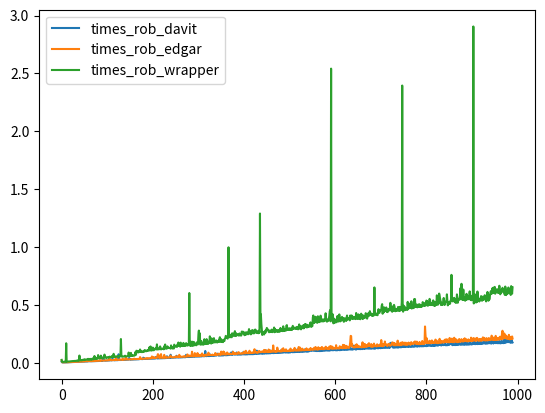

Python code for this plot:
#!/usr/bin/env python
import matplotlib.pyplot as plt
import time
import numpy
import sys

sys.setrecursionlimit(1000000)

arr_of_arr = []
for i in range(10, 1000):
    arr = numpy.random.randint(100, 10000, i)
    arr_of_arr.append(arr)


def rob_wrapper(lst):
    memo = {}

    def rob(index):
        if index > len(lst) - 1:
            return 0

        if index in memo:
            return memo[index]

        res = max(lst[index] + rob(index + 2), rob(index + 1))
        memo[index] = res
        return res

    return rob(0)


def rob_edgar(arr):
    n = len(arr)

    if n == 0:
        return 0

    if n == 1:
        return arr[0]

    s = [0] * (n + 1)
    s[1] = arr[0]
    s[2] = arr[1]

    for i in range(3, n + 1):
        s[i] = (max(s[i - 2], s[i - 3]) + arr[i - 1])
    return max(s[n], s[n - 1])


# In[5]:


def rob_davit(nums):
    prev2 = 0
    prev1 = 0
    for i in range(0, len(nums)):
        temp = prev1
        prev1 = max(prev2 + nums[i], prev1)
        prev2 = temp

    return prev1


# In[ ]:


times_rob_edgar = []

for i in range(len(arr_of_arr)):
    start = time.perf_counter()
    rob_edgar(arr_of_arr[i])
    end = time.perf_counter()

    times_rob_edgar.append((end - start) * 1000)

# In[ ]:


times_rob_wrapper = []

for i in range(len(arr_of_arr)):
    start = time.perf_counter()
    rob_wrapper(arr_of_arr[i])
    end = time.perf_counter()

    times_rob_wrapper.append((end - start) * 1000)

# In[ ]:


times_rob_davit = []

for i in range(len(arr_of_arr)):
    start = time.perf_counter()
    rob_davit(arr_of_arr[i])
    end = time.perf_counter()

    times_rob_davit.append((end - start) * 1000)

# In[ ]:


plt.plot(times_rob_davit, label='times_rob_davit')
plt.plot(times_rob_edgar, label='times_rob_edgar')
plt.plot(times_rob_wrapper, label='times_rob_wrapper')

plt.legend()
# plt.xlim(0, 10000)
plt.show()
